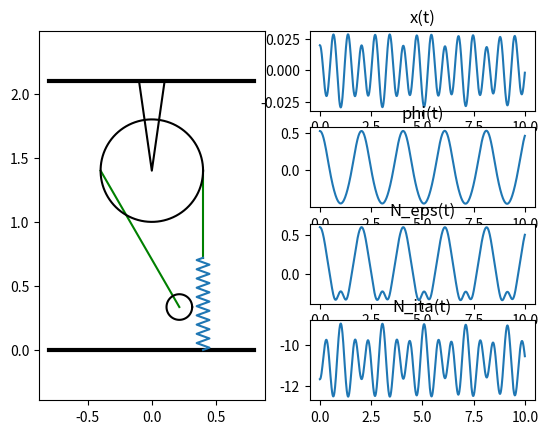

Reproduce this figure in Python.
import numpy as n
import matplotlib.pyplot as plot
from matplotlib.animation import FuncAnimation
from scipy.integrate import odeint


def sys_diff_eq(y, t, m, M, l0, c, g, R):
    # y = [x, phi, x', phi'] -> dy = [x', phi', x'', phi'']
    dy = n.zeros_like(y)
    dy[0] = y[2]
    dy[1] = y[3]

    L = l0 + y[0] - R * y[1]
    # a11 * x'' + a12 * phi'' = b1
    # a21 * x'' + a22 * phi'' = b2

    a11 = M/2 + m
    a12 = 0
    b1 = m * g * n.cos(y[1]) - c * (y[0] + (m * g) / c) + m * L * y[3] * y[3]

    a21 = 0
    a22 = L
    b2 = -g * n.sin(y[1]) - y[3] * (2 * y[2] - R * y[3])

    det_a = a11 * a22 - a12 * a21
    det_a1 = b1 * a22 - a12 * b2
    det_a2 = a11 * b2 - a21 * b1

    dy[2] = det_a1 / det_a
    dy[3] = det_a2 / det_a

    return dy


step = 1000
t = n.linspace(0, 10, step)

y0 = [0.02, n.pi/6, 0, 0]

M = 1
m = 0.1
R = 0.4
l0 = 1
c = 50
g = 9.81

Y = odeint(sys_diff_eq, y0, t, (m, M, l0, c, g, R))

x = Y[:, 0]
phi = Y[:, 1]
x_t = Y[:, 2]
phi_t = Y[:, 3]

L = n.zeros_like(t)
x_tt = n.zeros_like(t)
phi_tt = n.zeros_like(t)
N_eps = n.zeros_like(t)
N_ita = n.zeros_like(t)


for i in range(len(t)):
    L[i] = l0 + x[i] + R * phi[i]
    x_tt[i] = sys_diff_eq(Y[i], t[i], m, M, L[i], c, g, R)[2]
    phi_tt[i] = sys_diff_eq(Y[i], t[i], m, M, L[i], c, g, R)[3]
    N_eps[i] = -m*(L[i]*phi_tt[i] + R*phi_t[i]**2 + 2*(x_t[i] - R*phi_t[i])*phi_t[i])*n.cos(phi[i]) - m*(x_tt[i] - L[i]*phi_t[i]**2)*n.sin(phi[i])
    N_ita[i] = -m*(L[i]*phi_tt[i] + R*phi_t[i]**2 + 2*(x_t[i] - R*phi_t[i])*phi_t[i])*n.sin(phi[i]) + m*(x_tt[i] - L[i]*phi_t[i]**2)*n.cos(phi[i]) - c*x[i] - (M + m) * g


fgr = plot.figure()
gr = fgr.add_subplot(4, 2, (1, 7))
gr.axis('equal')

x_plt = fgr.add_subplot(4, 2, 2)
x_plt.plot(t, x)
x_plt.set_title('x(t)')

phi_plt = fgr.add_subplot(4, 2, 4)
phi_plt.plot(t, phi)
phi_plt.set_title('phi(t)')

n_eps_plt = fgr.add_subplot(4, 2, 6)
n_eps_plt.plot(t, N_eps)
n_eps_plt.set_title('N_eps(t)')

n_ita_plt = fgr.add_subplot(4, 2, 8)
n_ita_plt.plot(t, N_ita)
n_ita_plt.set_title('N_ita(t)')

Yo = 1.4
r = 0.1
h_p0 = 0.7

Xb = -R
Yb = Yo

Xa = Xb + L * n.sin(phi)
Ya = Yb - L * n.cos(phi)

gr.plot([-2 * R, 2 * R], [0, 0], 'black', linewidth=3)
gr.plot([-2 * R, 2 * R], [Yo+0.7, Yo+0.7], 'black', linewidth=3)
gr.plot([-0.1, 0, 0.1], [Yo+0.7, Yo, Yo+0.7], 'black')

AB = gr.plot([Xa[0], Xb], [Ya[0], Yb], 'green')[0]
String_r = gr.plot([R, R], [Yo, h_p0 + x[0]], 'green')[0]

Alp = n.linspace(0, 2*n.pi, 100)
Xc = n.cos(Alp)
Yc = n.sin(Alp)

Block = gr.plot(R * Xc, Yo + R * Yc, 'black')[0]

Ticker = gr.plot(Xa[0] + r * Xc, Ya[0] + r * Yc, 'black')[0]

Np = 20
Yp = n.linspace(0, 1, 2*Np+1)
Xp = 0.05 * n.sin(n.pi/2*n.arange(2*Np+1))
Spring = gr.plot(R + Xp, (h_p0 + x[0]) * Yp)[0]


def run(i):
    Ticker.set_data([Xa[i] + r * Xc], [Ya[i] + r * Yc])
    AB.set_data([Xa[i], Xb], [Ya[i], Yb])
    String_r.set_data([R, R], [Yo, h_p0 + x[i]])
    Spring.set_data(R + Xp, (h_p0 + x[i]) * Yp)
    return [Ticker, AB, String_r, Spring]


anim = FuncAnimation(fgr, run, frames=step, interval=1)

plot.show()
